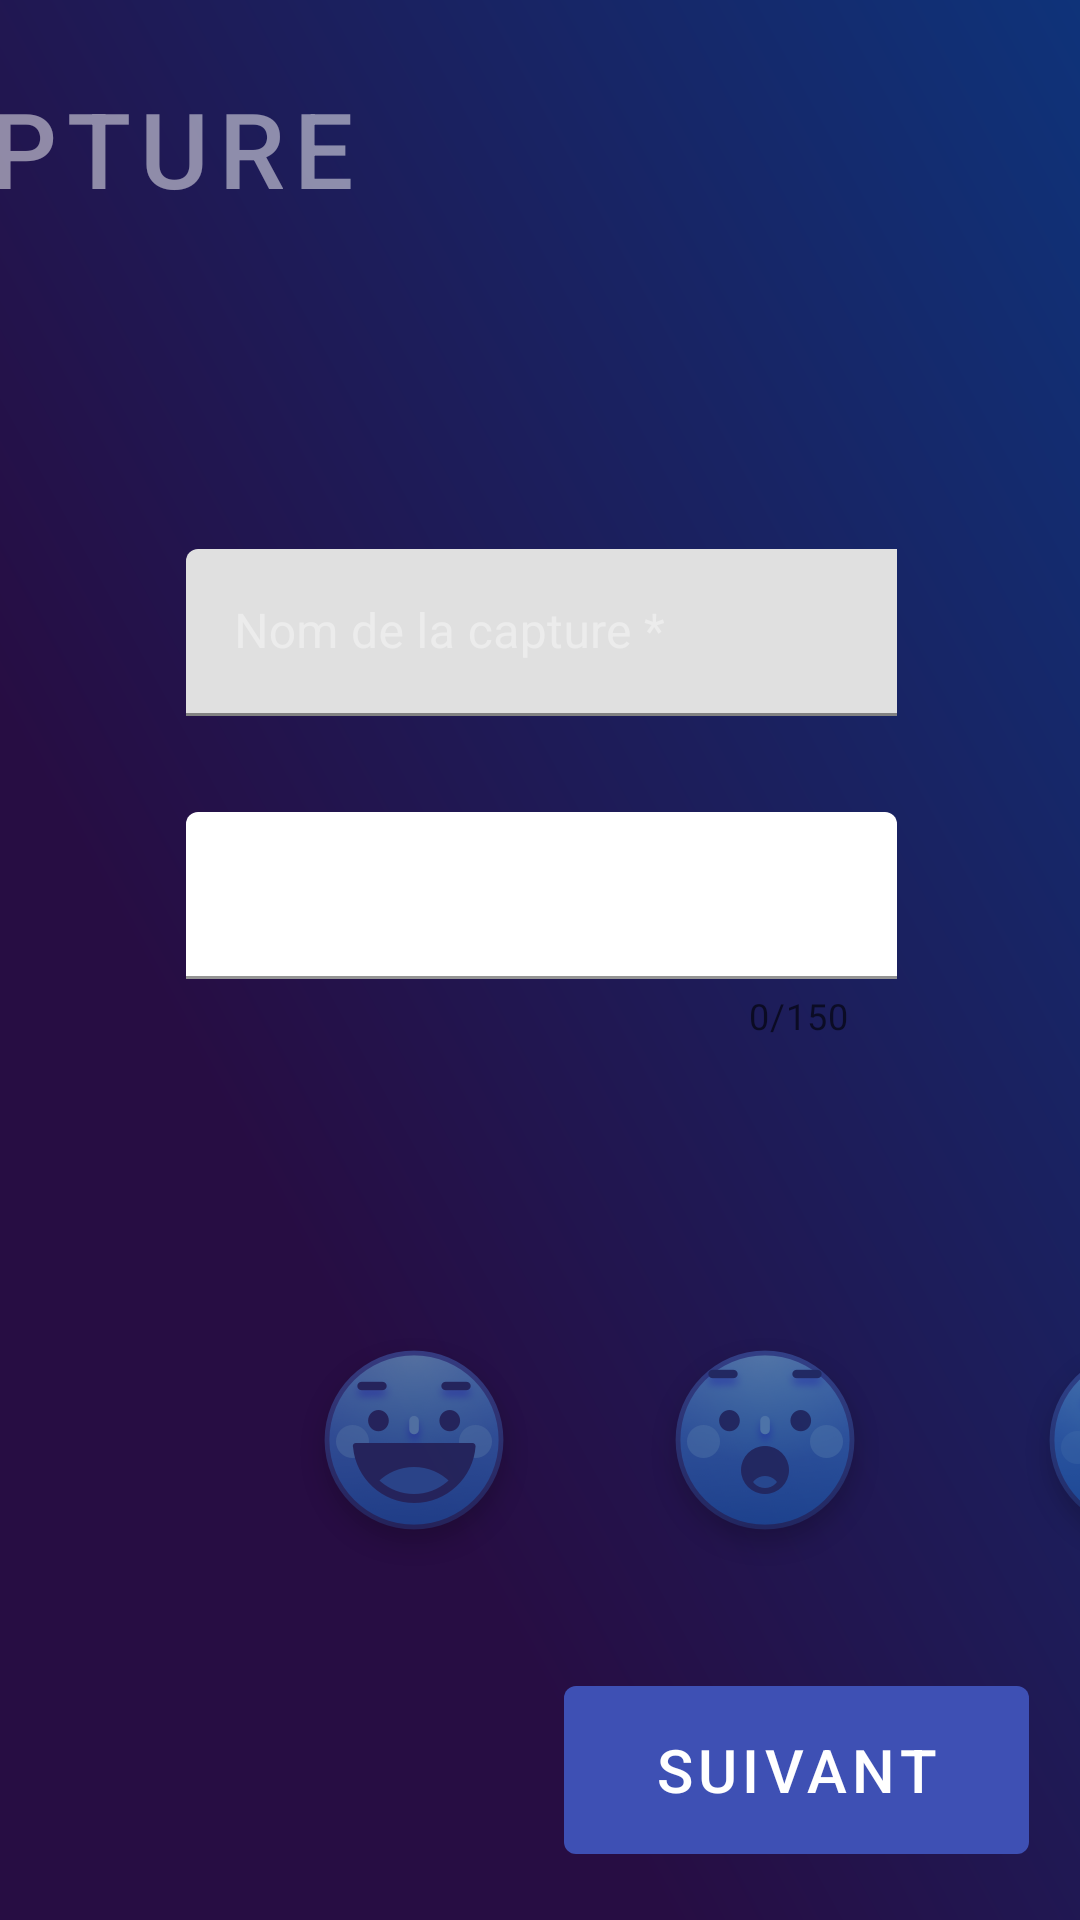

Layout XML and referenced resources for this Android screen:
<!-- AndroidManifest.xml: activity theme AppTheme -->
<!-- res/layout/activity_new_capture_details.xml -->
<?xml version="1.0" encoding="utf-8"?>
<androidx.constraintlayout.widget.ConstraintLayout xmlns:android="http://schemas.android.com/apk/res/android"
    xmlns:app="http://schemas.android.com/apk/res-auto"
    xmlns:tools="http://schemas.android.com/tools"
    android:layout_width="match_parent"
    android:layout_height="match_parent"
    android:background="@drawable/ic_background_app"
    tools:context=".presentation.ui.activity.NewCaptureDetailsActivity"
    tools:layout_editor_absoluteY="89dp">

    <com.google.android.material.button.MaterialButton
        android:id="@+id/btnCapture"
        style="@style/Widget.MaterialComponents.Button.TextButton"
        android:layout_width="219dp"
        android:layout_height="63dp"
        android:layout_marginTop="16dp"
        android:layout_marginEnd="220dp"
        android:layout_marginBottom="104dp"
        android:alpha="0.5"
        android:text="@string/new_capture_capture"
        android:textColor="@color/colorAccent"
        android:textSize="35dp"
        app:layout_constraintBottom_toTopOf="@+id/txtLayoutNom"
        app:layout_constraintEnd_toEndOf="parent"
        app:layout_constraintTop_toTopOf="parent" />


    <com.google.android.material.textfield.TextInputLayout
        android:id="@+id/txtLayoutNom"
        android:layout_width="match_parent"
        android:layout_height="wrap_content"
        android:layout_marginStart="62dp"
        android:layout_marginEnd="61dp"
        android:layout_marginBottom="40dp"
        android:hint="@string/CreateCaptureDetailsPlaceholderTitle"
        android:textColorHint="@color/colorPlaceHolderInput"
        android:theme="@style/TextInputLayoutAppearance"
        app:layout_constraintBottom_toTopOf="@+id/txtLayoutDescription"
        app:layout_constraintEnd_toEndOf="parent"
        app:layout_constraintStart_toStartOf="parent"
        app:layout_constraintTop_toBottomOf="@+id/btnCapture">

        <com.google.android.material.textfield.TextInputEditText
            android:id="@+id/txtEditNom"
            android:layout_width="1280dp"
            android:layout_height="wrap_content"
            android:singleLine="true"
            android:textColor="@color/colorAccent"
            android:textCursorDrawable="@drawable/color_cursor_input"
            tools:layout_editor_absoluteY="359dp" />
    </com.google.android.material.textfield.TextInputLayout>

    <com.google.android.material.textfield.TextInputLayout
        android:id="@+id/txtLayoutDescription"
        android:layout_width="match_parent"
        android:layout_height="wrap_content"
        android:layout_marginStart="62dp"
        android:layout_marginTop="32dp"
        android:layout_marginEnd="61dp"
        android:hint="@string/CreateCaptureDetailsPlaceholderDescription"
        android:maxHeight="60dp"
        android:textColorHint="@color/colorPlaceHolderInput"
        android:theme="@style/TextInputLayoutAppearance"
        app:counterEnabled="true"
        app:counterMaxLength="150"
        app:layout_constraintEnd_toEndOf="parent"
        app:layout_constraintStart_toStartOf="parent"
        app:layout_constraintTop_toBottomOf="@+id/txtLayoutNom">

        <com.google.android.material.textfield.TextInputEditText
            android:id="@+id/txtEditDescription"
            android:layout_width="match_parent"
            android:layout_height="wrap_content"
            android:backgroundTint="@color/colorAccent"
            android:inputType="textMultiLine"
            android:maxHeight="70dp"
            android:textColor="@color/colorAccent"

            android:textCursorDrawable="@drawable/color_cursor_input" />

    </com.google.android.material.textfield.TextInputLayout>

    <TextView
        android:id="@+id/txtEtat"
        android:layout_width="wrap_content"
        android:layout_height="29dp"
        android:layout_marginStart="62dp"
        android:layout_marginEnd="1174dp"
        android:layout_marginBottom="54dp"
        android:text="@string/new_capture_etat"
        android:textColor="@color/colorAccent"
        android:textSize="24sp"
        app:layout_constraintBottom_toTopOf="@+id/imgEtatContent"
        app:layout_constraintEnd_toEndOf="parent"
        app:layout_constraintStart_toStartOf="parent" />

    <ImageView
        android:id="@+id/imgEtatContent"
        android:layout_width="wrap_content"
        android:layout_height="78dp"
        android:layout_marginStart="99dp"
        android:layout_marginEnd="40dp"
        android:layout_marginBottom="117dp"
        android:alpha="0.5"
        app:layout_constraintBottom_toBottomOf="parent"
        app:layout_constraintEnd_toStartOf="@+id/imgEtatEtonne"
        app:layout_constraintStart_toStartOf="parent"
        app:srcCompat="@mipmap/content" />

    <ImageView
        android:id="@+id/imgEtatEtonne"
        android:layout_width="wrap_content"
        android:layout_height="wrap_content"
        android:layout_marginEnd="40dp"
        android:layout_marginBottom="117dp"
        android:alpha="0.5"
        app:layout_constraintBottom_toBottomOf="parent"
        app:layout_constraintEnd_toStartOf="@+id/imgEtatNeutre"
        app:layout_constraintStart_toEndOf="@+id/imgEtatContent"
        app:srcCompat="@mipmap/etonne" />

    <ImageView
        android:id="@+id/imgEtatNeutre"
        android:layout_width="92dp"
        android:layout_height="wrap_content"
        android:layout_marginEnd="32dp"
        android:layout_marginBottom="117dp"
        android:alpha="0.5"
        app:layout_constraintBottom_toBottomOf="parent"
        app:layout_constraintEnd_toStartOf="@+id/imgEtatColere"
        app:layout_constraintStart_toEndOf="@+id/imgEtatEtonne"
        app:srcCompat="@mipmap/neutre" />

    <ImageView
        android:id="@+id/imgEtatColere"
        android:layout_width="wrap_content"
        android:layout_height="wrap_content"
        android:layout_marginEnd="48dp"
        android:layout_marginBottom="117dp"
        android:alpha="0.5"
        app:layout_constraintBottom_toBottomOf="parent"
        app:layout_constraintEnd_toStartOf="@+id/imgEtatTriste"
        app:layout_constraintStart_toEndOf="@+id/imgEtatNeutre"
        app:srcCompat="@mipmap/colere" />

    <ImageView
        android:id="@+id/imgEtatMove"
        android:layout_width="81dp"
        android:layout_height="wrap_content"
        android:layout_marginStart="40dp"
        android:alpha="0.5"
        app:layout_constraintStart_toEndOf="@+id/imgEtatTriste"
        app:layout_constraintTop_toTopOf="@id/imgEtatColere"
        app:srcCompat="@mipmap/move"
        tools:layout_editor_absoluteY="480dp" />


    <ImageView
        android:id="@+id/imgEtatTriste"
        android:layout_width="81dp"
        android:layout_height="wrap_content"
        android:layout_marginEnd="40dp"
        android:layout_marginBottom="117dp"
        android:alpha="0.5"
        app:layout_constraintBottom_toBottomOf="parent"
        app:layout_constraintEnd_toStartOf="@+id/imgEtatMove"
        app:layout_constraintStart_toEndOf="@+id/imgEtatColere"
        app:srcCompat="@mipmap/triste" />

    <com.google.android.material.button.MaterialButton
        android:id="@+id/btnSuivant"
        style="@style/Widget.MaterialComponents.Button"
        android:layout_width="155dp"
        android:layout_height="68dp"
        android:layout_marginEnd="17dp"
        android:layout_marginBottom="16dp"
        android:text="@string/new_capture_suivant"
        android:textSize="20sp"
        app:backgroundTint="@color/colorPrimaryDark"
        app:layout_constraintBottom_toBottomOf="parent"
        app:layout_constraintEnd_toEndOf="parent" />

    <com.google.android.material.button.MaterialButton
        android:id="@+id/btnDetails"
        style="@style/Widget.MaterialComponents.Button.TextButton"
        android:layout_width="219dp"
        android:layout_height="63dp"
        android:layout_marginStart="232dp"
        android:layout_marginTop="16dp"
        android:layout_marginEnd="390dp"
        android:layout_marginBottom="104dp"
        android:shadowColor="@color/colorShadow"
        android:shadowDy="5"
        android:shadowRadius="5"
        android:text="@string/new_capture_details"
        android:textColor="@color/colorAccent"
        android:textSize="35dp"
        app:layout_constraintBottom_toTopOf="@+id/txtLayoutNom"
        app:layout_constraintEnd_toStartOf="@+id/btnCapture"
        app:layout_constraintStart_toStartOf="parent"
        app:layout_constraintTop_toTopOf="parent" />

</androidx.constraintlayout.widget.ConstraintLayout>
<!-- resources referenced by this layout -->
<resources>
  <color name="colorAccent">#ffffff</color>
  <color name="colorPlaceHolderInput">#64ffffff</color>
  <color name="colorPrimaryDark">#3E50B4</color>
  <color name="colorShadow">#5A6EE1</color>
  <!-- drawable color_cursor_input (drawable) -->
  <?xml version="1.0" encoding="utf-8"?>
  <shape xmlns:android="http://schemas.android.com/apk/res/android" >
      <size android:width="2dp" />
      <solid android:color="#08BCFC"  />
  </shape>
  <!-- drawable ic_background_app (drawable) -->
  <vector android:height="24dp" android:viewportHeight="768"
      android:viewportWidth="1024" android:width="24dp"
      xmlns:aapt="http://schemas.android.com/aapt" xmlns:android="http://schemas.android.com/apk/res/android">
      <path android:fillType="evenOdd"
          android:pathData="M0,0h1024v768h-1024z"
          android:strokeColor="#00000000" android:strokeWidth="1">
          <aapt:attr name="android:fillColor">
              <gradient android:endX="342.6328" android:endY="547.1172"
                  android:startX="1171.375" android:startY="-540.8242" android:type="linear">
                  <item android:color="#FF004A9B" android:offset="0"/>
                  <item android:color="#FF270D43" android:offset="1"/>
              </gradient>
          </aapt:attr>
      </path>
  </vector>
  <!-- mipmap colere: png bitmap (mipmap-hdpi, 14494 bytes) -->
  <!-- mipmap content: png bitmap (mipmap-hdpi, 14232 bytes) -->
  <!-- mipmap etonne: png bitmap (mipmap-hdpi, 14661 bytes) -->
  <!-- mipmap move: png bitmap (mipmap-hdpi, 7295 bytes) -->
  <!-- mipmap neutre: png bitmap (mipmap-hdpi, 14323 bytes) -->
  <!-- mipmap triste: png bitmap (mipmap-hdpi, 10902 bytes) -->
  <string name="CreateCaptureDetailsPlaceholderDescription">Description *</string>
  <string name="CreateCaptureDetailsPlaceholderTitle">Nom de la capture *</string>
  <string name="new_capture_capture">Capture</string>
  <string name="new_capture_details">Détails</string>
  <string name="new_capture_etat">Etat *</string>
  <string name="new_capture_suivant">Suivant</string>
  <style name="AppTheme" parent="Theme.MaterialComponents.Light.DarkActionBar">
          <item name="colorPrimary">@color/colorPrimaryDark</item>
          <item name="colorPrimaryDark">@color/colorPrimary</item>
          <item name="colorAccent">@color/colorAccent</item>
      </style>
  <color name="colorPrimary">#50A1D9</color>
</resources>
